Run: headless pygame with SDL's dummy video driver; simulated clock (each Clock.tick advances the game by its frame time, no real sleeping); random seed 0; keys injected as events and as key.get_pressed() state; no mouse input.
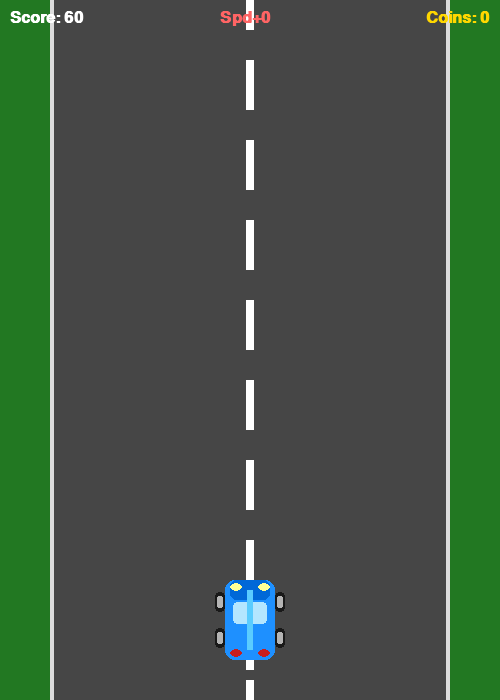
Frame 1 of 3 · flips 1–60 · no input
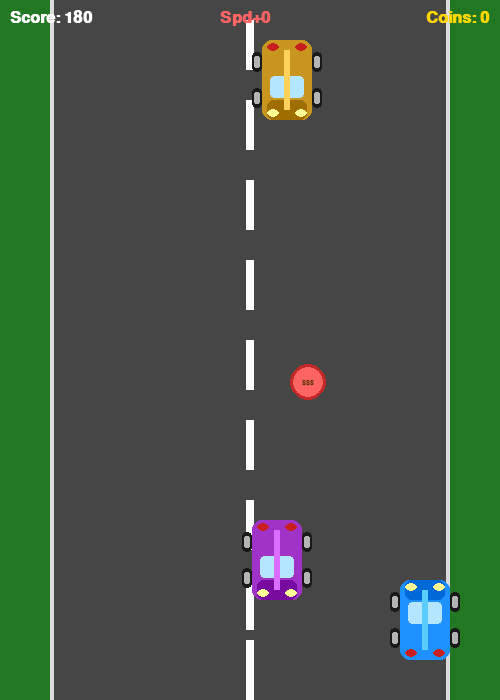
Frame 2 of 3 · flips 61–180 · tapped SPACE, RETURN · held RIGHT (→), D
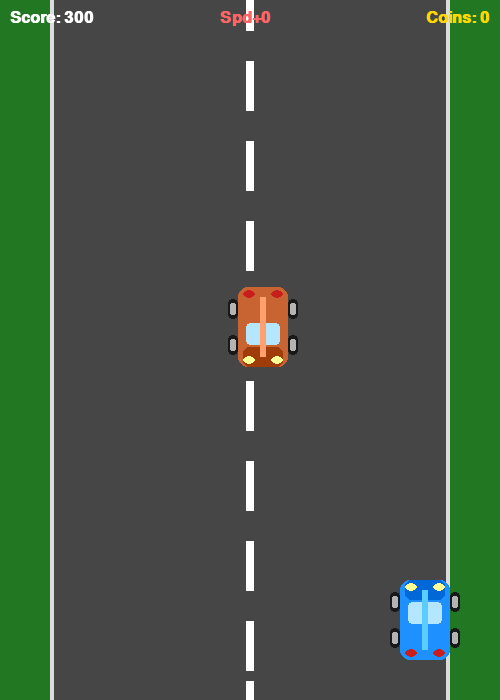
Frame 3 of 3 · flips 181–300 · held DOWN (↓), S

The pygame program that drew these frames:

import pygame
import random
import sys

pygame.init()

WIDTH, HEIGHT = 500, 700
FPS           = 60
screen        = pygame.display.set_mode((WIDTH, HEIGHT))
pygame.display.set_caption("Racer")
clock         = pygame.time.Clock()

font       = pygame.font.SysFont("Arial", 24, bold=True)
font_large = pygame.font.SysFont("Arial", 48, bold=True)


def draw_car(surface, x, y, color, direction="down"):
    """Рисует машину с направлением up/down"""
    w, h = 50, 80
    pygame.draw.rect(surface, color, (x, y, w, h), border_radius=10)
    hood = tuple(max(0, c - 40) for c in color)
    if direction == "up":
        pygame.draw.rect(surface, hood, (x+5, y, w-10, 20), border_radius=6)
        pygame.draw.rect(surface, (180,230,255), (x+8, y+22, w-16, 22), border_radius=4)
        pygame.draw.ellipse(surface, (255,255,150), (x+5,      y+3,    12, 8))
        pygame.draw.ellipse(surface, (255,255,150), (x+w-17,   y+3,    12, 8))
        pygame.draw.ellipse(surface, (200,30,30),   (x+5,      y+h-11, 12, 8))
        pygame.draw.ellipse(surface, (200,30,30),   (x+w-17,   y+h-11, 12, 8))
    else:
        pygame.draw.rect(surface, hood, (x+5, y+h-20, w-10, 20), border_radius=6)
        pygame.draw.rect(surface, (180,230,255), (x+8, y+h-44, w-16, 22), border_radius=4)
        pygame.draw.ellipse(surface, (255,255,150), (x+5,      y+h-11, 12, 8))
        pygame.draw.ellipse(surface, (255,255,150), (x+w-17,   y+h-11, 12, 8))
        pygame.draw.ellipse(surface, (200,30,30),   (x+5,      y+3,    12, 8))
        pygame.draw.ellipse(surface, (200,30,30),   (x+w-17,   y+3,    12, 8))
    for wx, wy in [(x-10,y+12),(x+w,y+12),(x-10,y+h-32),(x+w,y+h-32)]:
        pygame.draw.rect(surface, (25,25,25),    (wx, wy, 10, 20), border_radius=4)
        pygame.draw.rect(surface, (180,180,180), (wx+2, wy+4, 6, 12), border_radius=2)
    stripe = tuple(min(255, c+60) for c in color)
    pygame.draw.rect(surface, stripe, (x+w//2-3, y+10, 6, h-20))


class PlayerCar:
    def __init__(self):
        self.w, self.h = 50, 80
        self.x     = WIDTH//2 - 25
        self.y     = HEIGHT - 120
        self.speed = 5
        self.color = (30, 144, 255)

    def draw(self, surface):
        draw_car(surface, self.x, self.y, self.color, "up")

    def move(self, keys):
        if keys[pygame.K_LEFT]  and self.x > 52:            self.x -= self.speed
        if keys[pygame.K_RIGHT] and self.x < WIDTH-52-self.w: self.x += self.speed

    def get_rect(self):
        return pygame.Rect(self.x+5, self.y+5, self.w-10, self.h-10)


class EnemyCar:
    """Машина врага — едет вниз"""
    COLORS = [(220,50,50),(50,180,80),(200,150,30),(160,50,200),(200,100,50)]

    def __init__(self, speed):
        self.w, self.h = 50, 80
        self.x     = random.randint(55, WIDTH-105)
        self.y     = -self.h
        self.speed = speed
        self.color = random.choice(self.COLORS)

    def draw(self, surface):
        draw_car(surface, self.x, self.y, self.color, "down")

    def update(self): self.y += self.speed

    def get_rect(self):
        return pygame.Rect(self.x+5, self.y+5, self.w-10, self.h-10)


# Типы монет: (цвет, вес_очков, вероятность, радиус, метка)
COIN_TYPES = [
    {"label": "$",  "color": (255,215,0),   "points": 1,  "prob": 0.60, "r": 14},  # обычная
    {"label": "$$", "color": (192,192,192), "points": 3,  "prob": 0.30, "r": 16},  # серебро
    {"label": "$$$","color": (255,100,100), "points": 7,  "prob": 0.10, "r": 18},  # редкая
]

def pick_coin_type():
    """Выбирает тип монеты по вероятности"""
    r = random.random()
    cumulative = 0
    for ct in COIN_TYPES:
        cumulative += ct["prob"]
        if r <= cumulative:
            return ct
    return COIN_TYPES[0]


class Coin:
    """Монета с разным весом (очками)"""
    def __init__(self, speed):
        ct         = pick_coin_type()
        self.r     = ct["r"]
        self.color = ct["color"]
        self.points= ct["points"]
        self.label = ct["label"]
        self.x     = random.randint(60, WIDTH-60)
        self.y     = -self.r
        self.speed = speed

    def draw(self, surface):
        pygame.draw.circle(surface, self.color, (self.x, self.y), self.r)
        pygame.draw.circle(surface, tuple(max(0,c-60) for c in self.color),
                           (self.x, self.y), self.r, 3)
        f    = pygame.font.SysFont("Arial", 11, bold=True)
        txt  = f.render(self.label, True, (80,50,0))
        surface.blit(txt, (self.x - txt.get_width()//2,
                           self.y - txt.get_height()//2))

    def update(self): self.y += self.speed

    def get_rect(self):
        return pygame.Rect(self.x-self.r, self.y-self.r, self.r*2, self.r*2)


class Road:
    def __init__(self):
        self.line_y = 0
        self.speed  = 5

    def draw(self, surface):
        surface.fill((70,70,70))
        pygame.draw.rect(surface, (34,120,34), (0, 0, 52, HEIGHT))
        pygame.draw.rect(surface, (34,120,34), (WIDTH-52, 0, 52, HEIGHT))
        pygame.draw.rect(surface, (220,220,220), (50, 0, 4, HEIGHT))
        pygame.draw.rect(surface, (220,220,220), (WIDTH-54, 0, 4, HEIGHT))
        for i in range(-1, HEIGHT//80+2):
            y = (self.line_y + i*80) % (HEIGHT+80) - 80
            pygame.draw.rect(surface, (255,255,255), (WIDTH//2-4, y, 8, 50))

    def update(self):
        self.line_y = (self.line_y + self.speed) % 80


def game_over_screen(score, coins):
    screen.fill((15,15,15))
    t1 = font_large.render("GAME OVER", True, (220,50,50))
    t2 = font.render(f"Score: {score}", True, (220,220,220))
    t3 = font.render(f"Coins: {coins}", True, (255,215,0))
    t4 = font.render("R — restart    Q — quit", True, (120,120,120))
    screen.blit(t1, (WIDTH//2-t1.get_width()//2, 200))
    screen.blit(t2, (WIDTH//2-t2.get_width()//2, 300))
    screen.blit(t3, (WIDTH//2-t3.get_width()//2, 340))
    screen.blit(t4, (WIDTH//2-t4.get_width()//2, 420))
    pygame.display.flip()
    while True:
        for event in pygame.event.get():
            if event.type == pygame.QUIT: pygame.quit(); sys.exit()
            if event.type == pygame.KEYDOWN:
                if event.key == pygame.K_r: return True
                if event.key == pygame.K_q: pygame.quit(); sys.exit()


def main():
    while True:
        player       = PlayerCar()
        road         = Road()
        enemies      = []
        coins        = []
        score        = 0
        coin_count   = 0   # очки от монет
        enemy_timer  = 0
        coin_timer   = 0
        # Порог монет для ускорения врагов
        SPEED_THRESHOLD = 5
        enemy_bonus     = 0  # дополнительная скорость врагов

        running = True
        while running:
            clock.tick(FPS)
            for event in pygame.event.get():
                if event.type == pygame.QUIT: pygame.quit(); sys.exit()

            keys = pygame.key.get_pressed()
            player.move(keys)

            score      += 1
            game_speed  = 5 + score // 300

            # Увеличиваем скорость врагов каждые SPEED_THRESHOLD монет
            enemy_bonus = (coin_count // SPEED_THRESHOLD)

            # Спавн врагов
            enemy_timer += 1
            if enemy_timer > max(40, 80 - score//100):
                enemies.append(EnemyCar(game_speed + 1 + enemy_bonus))
                enemy_timer = 0

            # Спавн монет
            coin_timer += 1
            if coin_timer > 100:
                if random.random() < 0.65:
                    coins.append(Coin(game_speed))
                coin_timer = 0

            road.speed = game_speed
            road.update()

            for enemy in enemies[:]:
                enemy.speed = game_speed + 1 + enemy_bonus
                enemy.update()
                if enemy.y > HEIGHT:
                    enemies.remove(enemy)
                elif player.get_rect().colliderect(enemy.get_rect()):
                    running = False

            for coin in coins[:]:
                coin.speed = game_speed
                coin.update()
                if coin.y > HEIGHT:
                    coins.remove(coin)
                elif player.get_rect().colliderect(coin.get_rect()):
                    coin_count += coin.points  # добавляем очки монеты
                    coins.remove(coin)

            # Отрисовка
            road.draw(screen)
            for e in enemies: e.draw(screen)
            for c in coins:   c.draw(screen)
            player.draw(screen)

            # HUD
            screen.blit(font.render(f"Score: {score}", True, (255,255,255)), (10, 10))
            screen.blit(font.render(f"Coins: {coin_count}", True, (255,215,0)),
                        (WIDTH - font.size(f"Coins: {coin_count}")[0] - 10, 10))
            screen.blit(font.render(f"Spd+{enemy_bonus}", True, (255,100,100)),
                        (WIDTH//2 - 30, 10))

            pygame.display.flip()

        if not game_over_screen(score, coin_count):
            break


if __name__ == "__main__":
    main()
